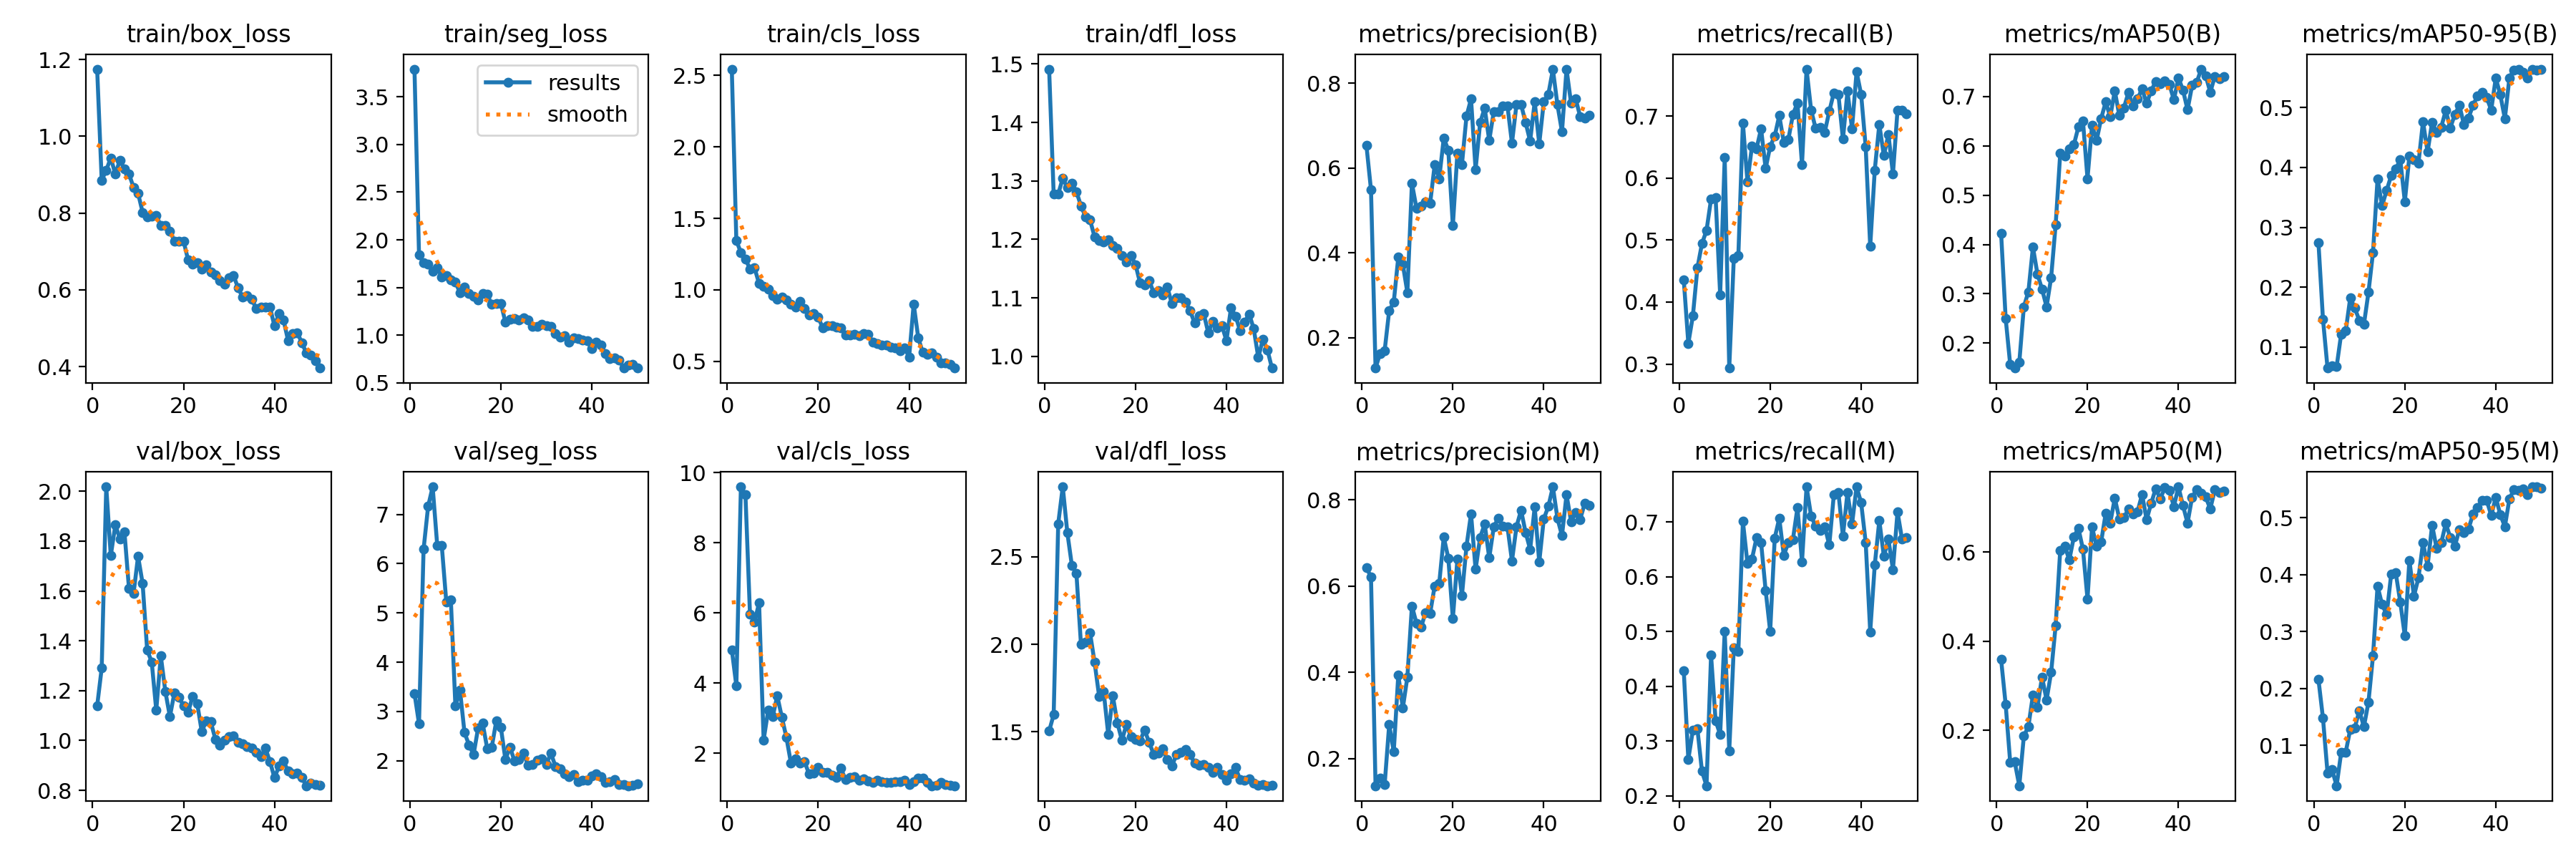

Values plotted in this chart, from the file beside it:
epoch, time, train/box_loss, train/seg_loss, train/cls_loss, train/dfl_loss, metrics/precision(B), metrics/recall(B), metrics/mAP50(B), metrics/mAP50-95(B), metrics/precision(M), metrics/recall(M), metrics/mAP50(M), metrics/mAP50-95(M), val/box_loss, val/seg_loss, val/cls_loss, val/dfl_loss, lr/pg0, lr/pg1, lr/pg2
1, 25.56, 1.175, 3.789, 2.544, 1.491, 0.653, 0.4351, 0.4229, 0.2749, 0.6434, 0.4276, 0.3595, 0.2162, 1.138, 3.367, 4.952, 1.504, 0.0002286, 0.0002286, 0.0002286
2, 38.43, 0.8857, 1.843, 1.345, 1.277, 0.5486, 0.3333, 0.2503, 0.1464, 0.6204, 0.2665, 0.2586, 0.1476, 1.29, 2.749, 3.922, 1.598, 0.0004622, 0.0004622, 0.0004622
3, 48.5, 0.9114, 1.759, 1.26, 1.278, 0.1284, 0.3777, 0.1565, 0.06496, 0.1367, 0.3196, 0.1288, 0.05184, 2.018, 6.29, 9.597, 2.69, 0.0006862, 0.0006862, 0.0006862
4, 59.33, 0.9438, 1.744, 1.214, 1.305, 0.1627, 0.4551, 0.1494, 0.06889, 0.154, 0.3218, 0.1293, 0.05707, 1.742, 7.163, 9.369, 2.9, 0.0009006, 0.0009006, 0.0009006
5, 71.7, 0.9013, 1.666, 1.146, 1.288, 0.1693, 0.4944, 0.1611, 0.06722, 0.1392, 0.2445, 0.07601, 0.02917, 1.865, 7.56, 5.961, 2.639, 0.001105, 0.001105, 0.001105
6, 83.43, 0.9379, 1.706, 1.153, 1.297, 0.264, 0.5154, 0.2737, 0.1218, 0.2785, 0.2181, 0.1872, 0.08751, 1.81, 6.374, 5.745, 2.452, 0.001288, 0.001288, 0.001288
7, 95.71, 0.9149, 1.612, 1.044, 1.282, 0.2834, 0.5659, 0.3041, 0.1268, 0.2153, 0.4565, 0.209, 0.08804, 1.838, 6.371, 6.285, 2.406, 0.001259, 0.001259, 0.001259
8, 108, 0.9022, 1.624, 1.022, 1.257, 0.3898, 0.5684, 0.3946, 0.1825, 0.3934, 0.3369, 0.2796, 0.1285, 1.61, 5.221, 2.376, 2.001, 0.001231, 0.001231, 0.001231
9, 119.1, 0.8669, 1.582, 1.003, 1.239, 0.3727, 0.4119, 0.3397, 0.1651, 0.3171, 0.3119, 0.2528, 0.1312, 1.589, 5.262, 3.219, 2.013, 0.001203, 0.001203, 0.001203
10, 131.3, 0.8514, 1.554, 0.9608, 1.233, 0.3067, 0.6331, 0.3095, 0.1445, 0.3889, 0.5005, 0.3202, 0.1612, 1.739, 3.108, 3.044, 2.066, 0.001174, 0.001174, 0.001174
11, 143.6, 0.802, 1.449, 0.9357, 1.204, 0.5639, 0.2935, 0.2736, 0.1377, 0.5538, 0.282, 0.2685, 0.1328, 1.63, 3.439, 3.636, 1.896, 0.001146, 0.001146, 0.001146
12, 155.4, 0.79, 1.507, 0.9486, 1.198, 0.5057, 0.4706, 0.3328, 0.1913, 0.5137, 0.4703, 0.3303, 0.1759, 1.363, 2.572, 3.029, 1.703, 0.001118, 0.001118, 0.001118
13, 168.6, 0.792, 1.438, 0.9268, 1.196, 0.5104, 0.4746, 0.4406, 0.2578, 0.504, 0.4629, 0.4357, 0.257, 1.316, 2.318, 2.453, 1.729, 0.001089, 0.001089, 0.001089
14, 178.8, 0.7936, 1.405, 0.8988, 1.199, 0.5208, 0.6892, 0.5844, 0.381, 0.5385, 0.701, 0.6042, 0.3799, 1.122, 2.125, 1.723, 1.485, 0.001061, 0.001061, 0.001061
15, 196.7, 0.7674, 1.372, 0.8773, 1.19, 0.5165, 0.5942, 0.5794, 0.3359, 0.5364, 0.6248, 0.6137, 0.3475, 1.339, 2.669, 1.845, 1.706, 0.001033, 0.001033, 0.001033
16, 207.5, 0.7667, 1.437, 0.9169, 1.185, 0.6075, 0.6515, 0.5943, 0.3617, 0.6001, 0.6326, 0.5828, 0.33, 1.197, 2.759, 1.718, 1.552, 0.001005, 0.001005, 0.001005
17, 218.3, 0.7527, 1.427, 0.871, 1.173, 0.5752, 0.6475, 0.6022, 0.3863, 0.6059, 0.6712, 0.6344, 0.4006, 1.096, 2.247, 1.758, 1.452, 0.0009763, 0.0009763, 0.0009763
18, 231.2, 0.7271, 1.323, 0.8265, 1.162, 0.6706, 0.6796, 0.6382, 0.3973, 0.7134, 0.6624, 0.6539, 0.4032, 1.192, 2.279, 1.403, 1.54, 0.000948, 0.000948, 0.000948
19, 244.8, 0.7268, 1.334, 0.8359, 1.172, 0.6427, 0.6154, 0.6506, 0.4131, 0.6651, 0.5753, 0.6067, 0.3516, 1.173, 2.811, 1.437, 1.474, 0.0009197, 0.0009197, 0.0009197
20, 254.5, 0.7274, 1.333, 0.8089, 1.157, 0.4641, 0.651, 0.5335, 0.3427, 0.5245, 0.5001, 0.495, 0.2922, 1.139, 2.674, 1.593, 1.454, 0.0008914, 0.0008914, 0.0008914
21, 267.9, 0.6778, 1.137, 0.7323, 1.125, 0.6352, 0.6678, 0.6418, 0.419, 0.6621, 0.6707, 0.6567, 0.4253, 1.113, 2.022, 1.46, 1.449, 0.0008631, 0.0008631, 0.0008631
22, 278.6, 0.6677, 1.17, 0.7509, 1.122, 0.6087, 0.7007, 0.6109, 0.4124, 0.5782, 0.7067, 0.6128, 0.3623, 1.177, 2.277, 1.449, 1.51, 0.0008348, 0.0008348, 0.0008348
23, 288.8, 0.67, 1.171, 0.7511, 1.13, 0.7224, 0.6575, 0.6553, 0.4075, 0.6925, 0.6389, 0.623, 0.3942, 1.149, 1.994, 1.371, 1.439, 0.0008065, 0.0008065, 0.0008065
24, 299.1, 0.6546, 1.158, 0.7392, 1.108, 0.7629, 0.6623, 0.689, 0.4766, 0.7675, 0.6628, 0.6872, 0.4562, 1.036, 2.018, 1.316, 1.372, 0.0007782, 0.0007782, 0.0007782
25, 311.7, 0.6651, 1.182, 0.7327, 1.113, 0.5966, 0.7024, 0.6589, 0.4257, 0.6385, 0.6679, 0.6656, 0.415, 1.078, 2.152, 1.573, 1.378, 0.0007499, 0.0007499, 0.0007499
26, 322.4, 0.647, 1.16, 0.6825, 1.105, 0.7071, 0.7214, 0.7114, 0.4756, 0.7127, 0.7261, 0.7213, 0.4869, 1.075, 1.902, 1.242, 1.403, 0.0007216, 0.0007216, 0.0007216
27, 332.3, 0.6387, 1.09, 0.6856, 1.118, 0.7419, 0.6217, 0.6614, 0.4582, 0.744, 0.6273, 0.6751, 0.4459, 1.005, 1.92, 1.316, 1.34, 0.0006934, 0.0006934, 0.0006934
28, 343.6, 0.6236, 1.089, 0.687, 1.09, 0.665, 0.7757, 0.6768, 0.4673, 0.6653, 0.7642, 0.6773, 0.4557, 0.9811, 2.005, 1.34, 1.305, 0.0006651, 0.0006651, 0.0006651
29, 353.7, 0.6148, 1.116, 0.6767, 1.1, 0.7334, 0.7097, 0.7082, 0.495, 0.7372, 0.7109, 0.6968, 0.4896, 1.003, 2.044, 1.237, 1.37, 0.0006368, 0.0006368, 0.0006368
30, 367.6, 0.6316, 1.098, 0.6934, 1.099, 0.7325, 0.68, 0.6812, 0.466, 0.7573, 0.6921, 0.686, 0.4654, 1.016, 1.922, 1.276, 1.383, 0.0006085, 0.0006085, 0.0006085
31, 380.5, 0.6368, 1.091, 0.6866, 1.092, 0.7473, 0.6811, 0.695, 0.4885, 0.7386, 0.6844, 0.6912, 0.4502, 1.019, 2.156, 1.21, 1.397, 0.0005802, 0.0005802, 0.0005802
32, 392.8, 0.6049, 1.021, 0.636, 1.078, 0.7473, 0.6741, 0.7157, 0.5037, 0.7379, 0.6917, 0.7295, 0.4787, 0.9925, 1.886, 1.159, 1.369, 0.0005519, 0.0005519, 0.0005519
33, 405, 0.5806, 0.9824, 0.624, 1.057, 0.6587, 0.7077, 0.6862, 0.4715, 0.6583, 0.6578, 0.6731, 0.4733, 0.9882, 1.83, 1.228, 1.321, 0.0005236, 0.0005236, 0.0005236
34, 415.6, 0.584, 0.995, 0.6131, 1.069, 0.7506, 0.7375, 0.7117, 0.4827, 0.7379, 0.7498, 0.7096, 0.4802, 0.9752, 1.74, 1.189, 1.311, 0.0004953, 0.0004953, 0.0004953
35, 427.7, 0.575, 0.9294, 0.6122, 1.073, 0.7501, 0.7349, 0.7303, 0.5036, 0.7758, 0.754, 0.7429, 0.5063, 0.9698, 1.671, 1.157, 1.312, 0.000467, 0.000467, 0.000467
36, 439.2, 0.5511, 0.9753, 0.6004, 1.04, 0.7073, 0.6628, 0.7257, 0.5199, 0.7245, 0.6742, 0.7197, 0.5177, 0.9514, 1.714, 1.162, 1.298, 0.0004387, 0.0004387, 0.0004387
37, 452.2, 0.5556, 0.9649, 0.5947, 1.06, 0.6636, 0.74, 0.7324, 0.5252, 0.6849, 0.754, 0.7446, 0.5304, 0.9345, 1.579, 1.183, 1.268, 0.0004104, 0.0004104, 0.0004104
38, 462, 0.5557, 0.952, 0.5758, 1.048, 0.7563, 0.6797, 0.7245, 0.5165, 0.7831, 0.6961, 0.7382, 0.5302, 0.9696, 1.603, 1.184, 1.296, 0.0003821, 0.0003821, 0.0003821
39, 473.3, 0.5547, 0.9387, 0.593, 1.052, 0.6575, 0.7715, 0.6933, 0.496, 0.6558, 0.764, 0.7026, 0.5041, 0.9154, 1.607, 1.221, 1.256, 0.0003538, 0.0003538, 0.0003538
40, 484.5, 0.5059, 0.8576, 0.5294, 1.027, 0.7562, 0.7351, 0.7378, 0.5493, 0.7559, 0.7357, 0.7468, 0.5355, 0.8508, 1.692, 1.112, 1.221, 0.0003255, 0.0003255, 0.0003255
41, 499.8, 0.5386, 0.9251, 0.9006, 1.083, 0.7742, 0.651, 0.7129, 0.5212, 0.7846, 0.663, 0.7047, 0.5052, 0.897, 1.737, 1.181, 1.26, 0.0002972, 0.0002972, 0.0002972
42, 509.2, 0.5207, 0.897, 0.6645, 1.069, 0.8327, 0.4897, 0.673, 0.4815, 0.8302, 0.4995, 0.6654, 0.4843, 0.9169, 1.679, 1.298, 1.296, 0.0002689, 0.0002689, 0.0002689
43, 518.2, 0.4674, 0.8079, 0.5611, 1.044, 0.7494, 0.6129, 0.7223, 0.5496, 0.7568, 0.6216, 0.7232, 0.5329, 0.8765, 1.566, 1.282, 1.226, 0.0002406, 0.0002406, 0.0002406
44, 528.3, 0.4862, 0.7571, 0.55, 1.059, 0.6859, 0.6864, 0.7284, 0.5629, 0.717, 0.7024, 0.7405, 0.5495, 0.8658, 1.573, 1.16, 1.221, 0.0002123, 0.0002123, 0.0002123
45, 537.4, 0.4886, 0.763, 0.5587, 1.072, 0.8335, 0.6361, 0.7556, 0.5639, 0.8119, 0.6375, 0.7318, 0.5475, 0.8682, 1.611, 1.072, 1.233, 0.0001841, 0.0001841, 0.0001841
46, 548.7, 0.4626, 0.7387, 0.5265, 1.047, 0.7526, 0.6706, 0.7419, 0.5587, 0.7498, 0.6686, 0.7236, 0.5507, 0.8519, 1.51, 1.091, 1.207, 0.0001558, 0.0001558, 0.0001558
47, 558.3, 0.4358, 0.656, 0.4902, 0.9978, 0.764, 0.6065, 0.7087, 0.5498, 0.7699, 0.6132, 0.6973, 0.54, 0.8185, 1.514, 1.164, 1.196, 0.0001275, 0.0001275, 0.0001275
48, 567.8, 0.4305, 0.6876, 0.4862, 1.029, 0.7214, 0.7093, 0.7406, 0.5638, 0.7547, 0.7182, 0.74, 0.5539, 0.8299, 1.492, 1.104, 1.2, 9.91726e-05, 9.91726e-05, 9.91726e-05
49, 577, 0.4149, 0.6916, 0.4766, 1.011, 0.7184, 0.7097, 0.7365, 0.5625, 0.7915, 0.6685, 0.7343, 0.5542, 0.8226, 1.502, 1.087, 1.192, 7.08784e-05, 7.08784e-05, 7.08784e-05
50, 588.1, 0.3962, 0.6559, 0.4525, 0.9798, 0.7242, 0.7036, 0.7403, 0.5642, 0.7867, 0.6719, 0.7374, 0.5522, 0.8193, 1.529, 1.071, 1.193, 4.25842e-05, 4.25842e-05, 4.25842e-05
